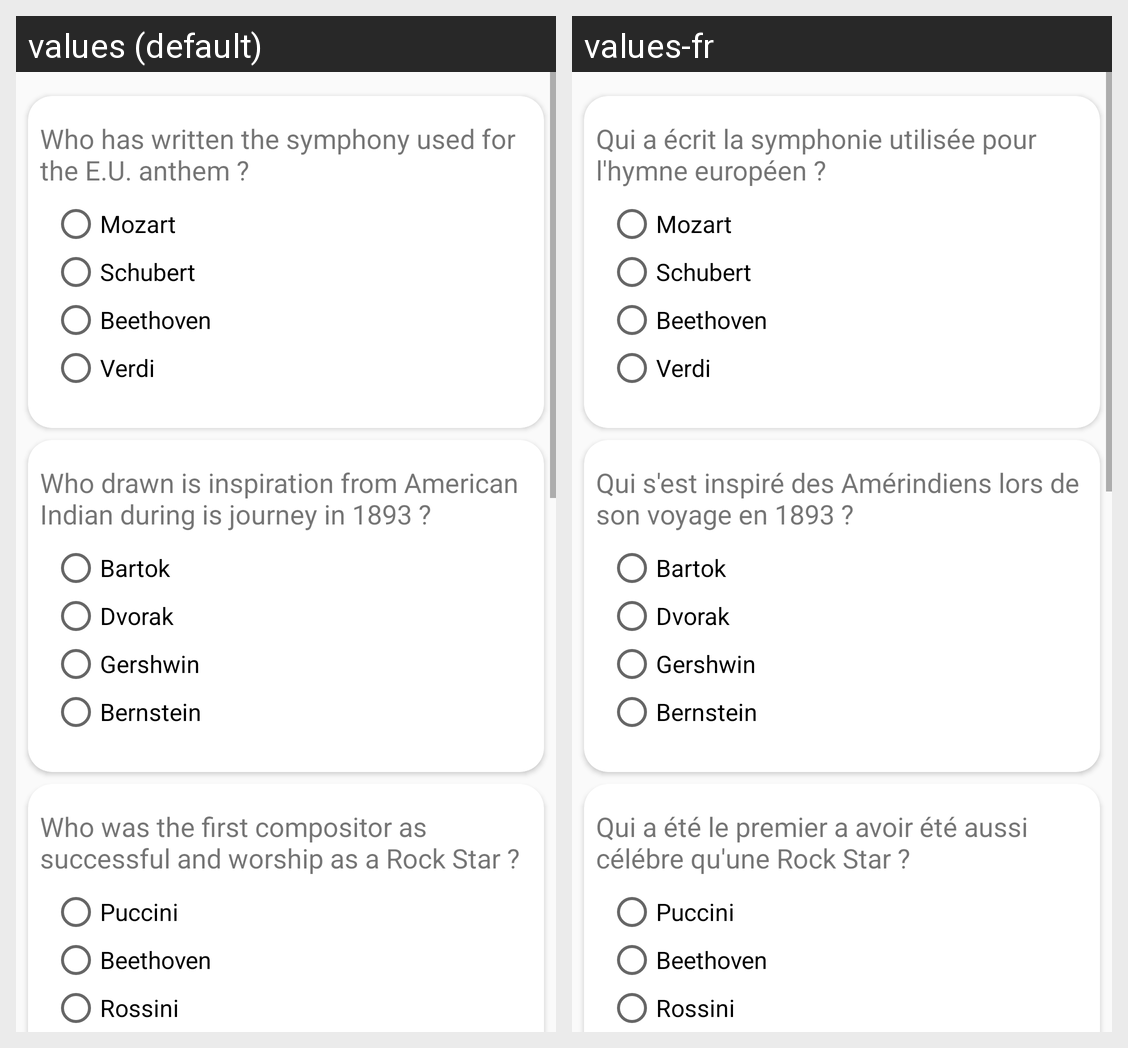

Here is an Android app screen in its default locale and in the app's own translations. Write out the translated-string differences for the strings that appear on this screen.
Android screen res/layout/activity_main.xml rendered under 2 locales, left to right: values (default), values-fr. Device: Nexus 5 (rendered at 1080×1920; each locale shown at half size, 540×960, under a caption strip naming it); theme AppTheme.
Strings drawn on this screen, with the default value and each locale's value (text and hints the layout hard-codes, and strings that could not be matched under every locale, appear in the picture but are not listed):

question_1
  values: Who has written the symphony used for the E.U. anthem ?
  values-fr: Qui a écrit la symphonie utilisée pour l'hymne européen ?

question_1_answer_1
  values: Mozart
  values-fr: Mozart  [not translated; the default value is used]

question_1_answer_2
  values: Schubert
  values-fr: Schubert  [not translated; the default value is used]

question_1_answer_3
  values: Beethoven
  values-fr: Beethoven  [not translated; the default value is used]

question_1_answer_4
  values: Verdi
  values-fr: Verdi  [not translated; the default value is used]

question_2
  values: Who drawn is inspiration from American Indian during is journey in 1893 ?
  values-fr: Qui s'est inspiré des Amérindiens lors de son voyage en 1893 ?

question_2_answer_1
  values: Bartok
  values-fr: Bartok  [not translated; the default value is used]

question_2_answer_2
  values: Dvorak
  values-fr: Dvorak  [not translated; the default value is used]

question_2_answer_3
  values: Gershwin
  values-fr: Gershwin  [not translated; the default value is used]

question_2_answer_4
  values: Bernstein
  values-fr: Bernstein  [not translated; the default value is used]

question_3
  values: Who was the first compositor as successful and worship as a Rock Star ?
  values-fr: Qui a été le premier a avoir été aussi célébre qu'une Rock Star ?

question_3_answer_1
  values: Puccini
  values-fr: Puccini  [not translated; the default value is used]

question_3_answer_2
  values: Beethoven
  values-fr: Beethoven  [not translated; the default value is used]

question_3_answer_3
  values: Rossini
  values-fr: Rossini  [not translated; the default value is used]

question_3_answer_4
  values: Mozart
  values-fr: Mozart  [not translated; the default value is used]

question_4_answer_1
  values: Mozart
  values-fr: Mozart  [not translated; the default value is used]

question_4_answer_3
  values: Schubert
  values-fr: Schubert  [not translated; the default value is used]

question_5_answer_3
  values: Schubert
  values-fr: Schubert  [not translated; the default value is used]
